Run: headless pygame with SDL's dummy video driver; simulated clock (each Clock.tick advances the game by its frame time, no real sleeping); random seed 0; keys injected as events and as key.get_pressed() state; no mouse input.
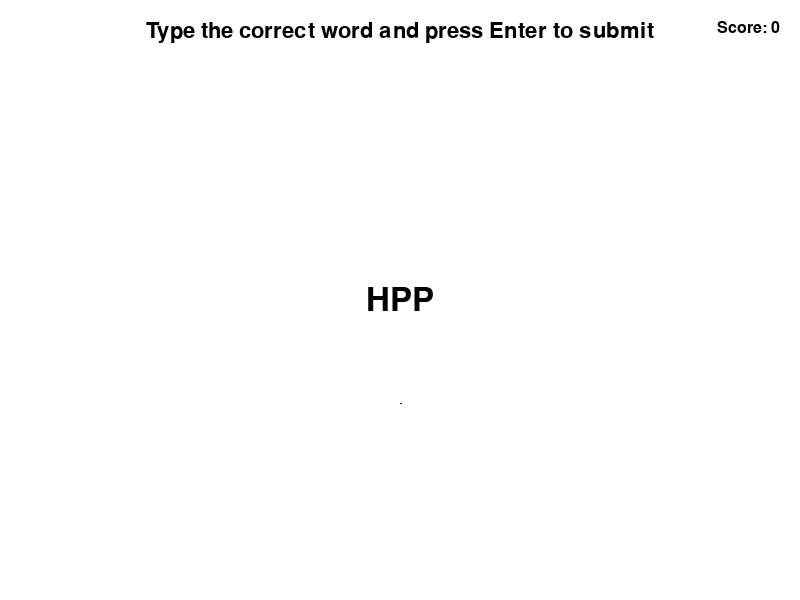
Frame 1 of 4 · flips 1–60 · no input
Frame 2 of 4 · flips 61–180 · tapped SPACE, RETURN · held RIGHT (→), D · screen unchanged from frame 1, image omitted
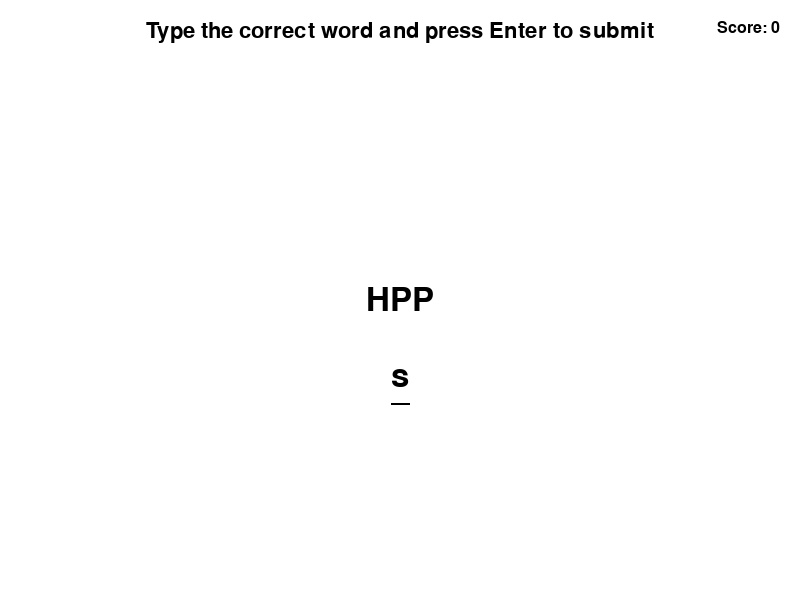
Frame 3 of 4 · flips 181–300 · held DOWN (↓), S
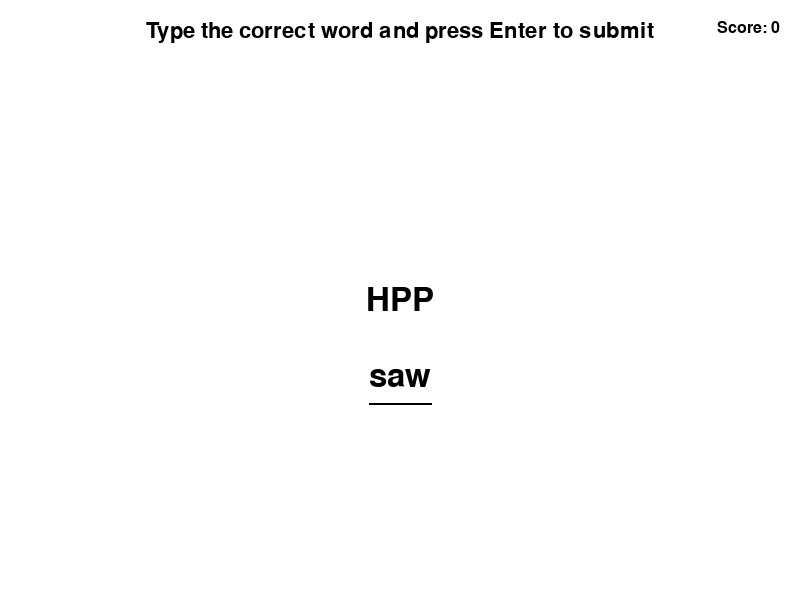
Frame 4 of 4 · flips 301–420 · held LEFT (←), A, UP (↑), W

The pygame program that drew these frames:

import pygame
import random
import sys

# Initialize Pygame
pygame.init()

# Set up display
WIDTH, HEIGHT = 800, 600
screen = pygame.display.set_mode((WIDTH, HEIGHT))
pygame.display.set_caption("Jumbled Word Game")

# Colors
WHITE = (255, 255, 255)
BLACK = (0, 0, 0)

# Fonts
font = pygame.font.Font(None, 48)
instruction_font = pygame.font.Font(None, 32)
score_font = pygame.font.Font(None, 24)

# Game variables
words = ["PYTHON", "JAVASCRIPT", "JAVA", "HTML", "CSS", "RUBY", "PHP"]
word = random.choice(words)
jumbled_word = ''.join(random.sample(word, len(word)))
score = 0
input_text = ""

def display_word():
    text_surface = font.render(jumbled_word, True, BLACK)
    text_rect = text_surface.get_rect(center=(WIDTH/2, HEIGHT/2))
    screen.blit(text_surface, text_rect)

def display_score():
    score_surface = score_font.render("Score: " + str(score), True, BLACK)
    score_rect = score_surface.get_rect(topright=(WIDTH - 20, 20))
    screen.blit(score_surface, score_rect)

def display_instructions():
    instruction_surface = instruction_font.render("Type the correct word and press Enter to submit", True, BLACK)
    instruction_rect = instruction_surface.get_rect(midtop=(WIDTH / 2, 20))
    screen.blit(instruction_surface, instruction_rect)

def new_word():
    global word, jumbled_word
    word = random.choice(words)
    jumbled_word = ''.join(random.sample(word, len(word)))

def check_answer(answer):
    global score
    if answer.upper() == word:
        score += 1
        new_word()

# Game loop
running = True
while running:
    screen.fill(WHITE)

    display_instructions()
    display_word()
    display_score()

    for event in pygame.event.get():
        if event.type == pygame.QUIT:
            running = False
            pygame.quit()
            sys.exit()
        elif event.type == pygame.KEYDOWN:
            if event.key == pygame.K_ESCAPE:
                running = False
                pygame.quit()
                sys.exit()
            elif event.key == pygame.K_RETURN:
                check_answer(input_text)
                input_text = ""
            elif event.key == pygame.K_BACKSPACE:
                input_text = input_text[:-1]
            else:
                input_text += event.unicode

    # Render input text
    input_surface = font.render(input_text, True, BLACK)
    input_rect = input_surface.get_rect(midtop=(WIDTH / 2, HEIGHT / 2 + 60))
    screen.blit(input_surface, input_rect)

    # Draw line under input text
    pygame.draw.line(screen, BLACK, (input_rect.left, input_rect.bottom + 10), (input_rect.right, input_rect.bottom + 10), 2)

    pygame.display.update()
